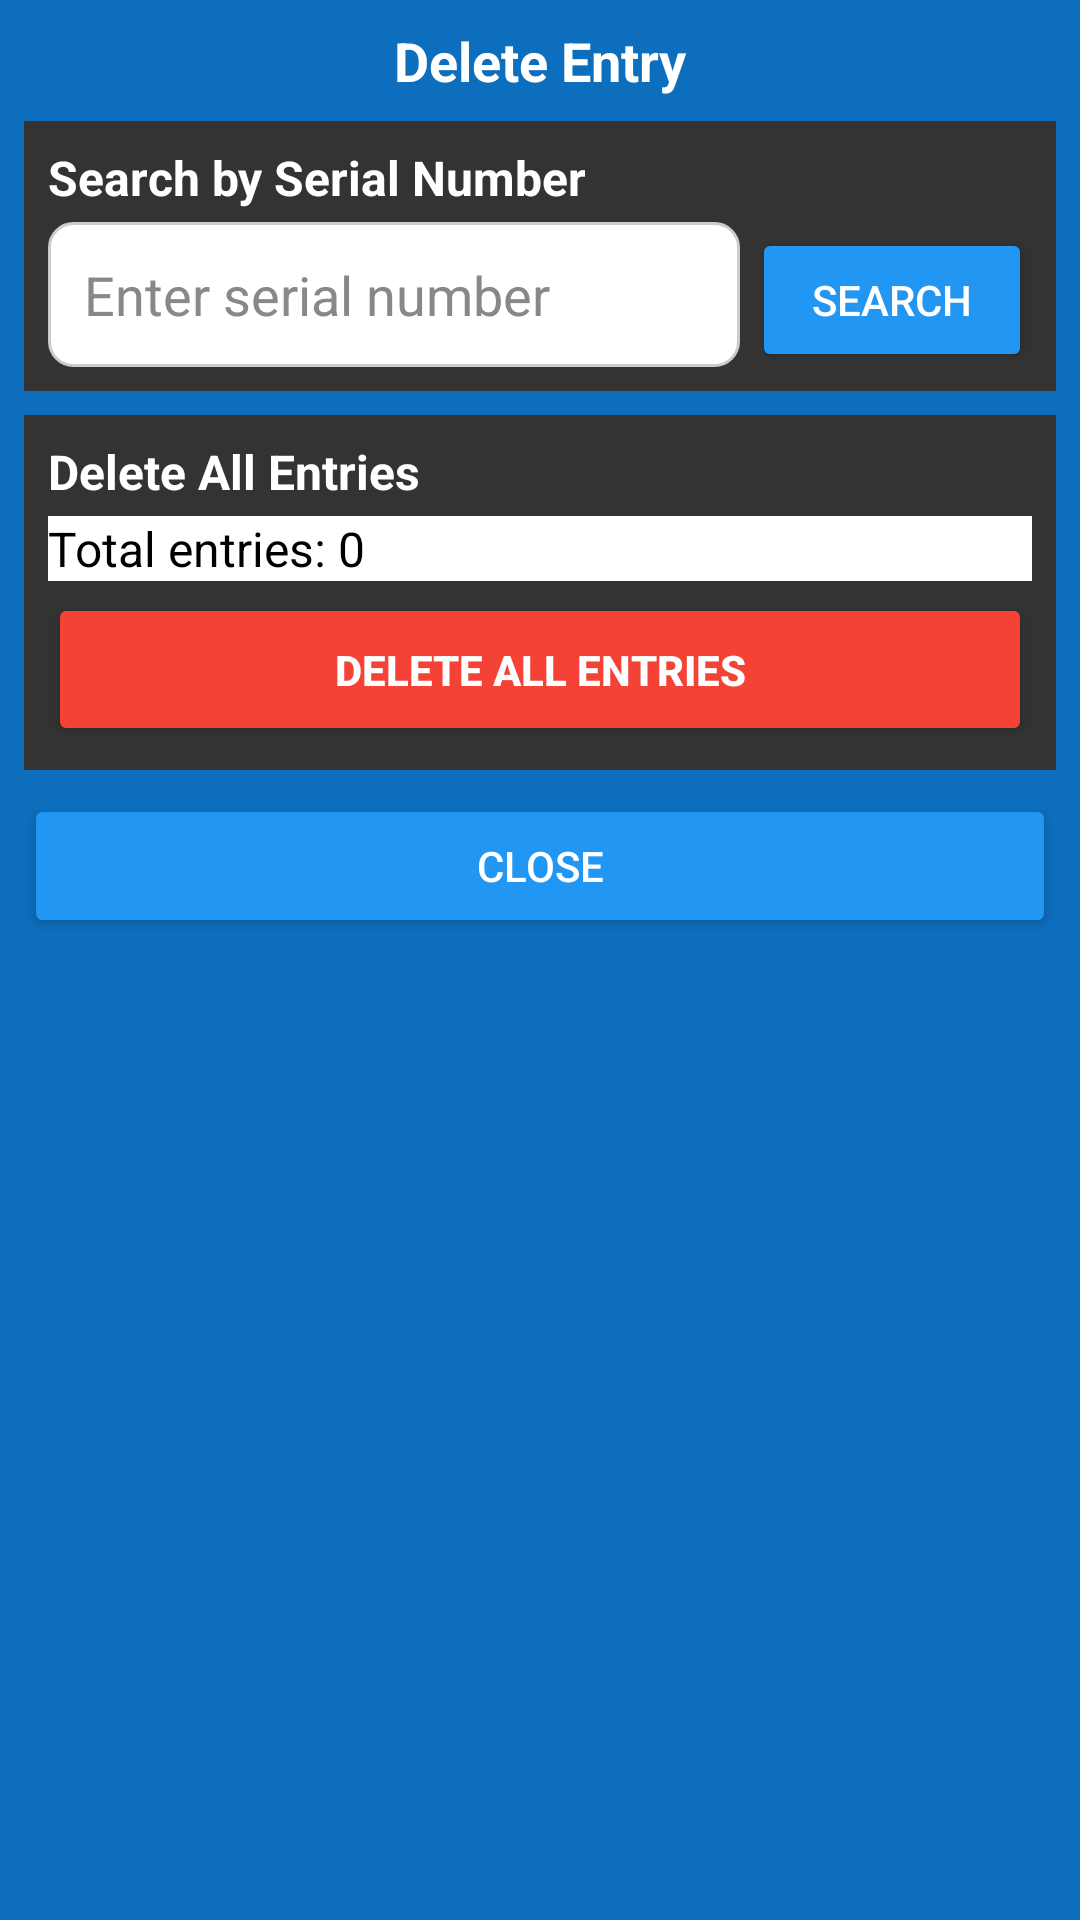

The Android layout XML behind this screen, and the referenced resources:
<!-- AndroidManifest.xml: application theme Theme.AppCompat.Light.NoActionBar -->
<!-- res/layout/fragment_e.xml -->
<?xml version="1.0" encoding="utf-8"?>
<ScrollView xmlns:android="http://schemas.android.com/apk/res/android"
    xmlns:app="http://schemas.android.com/apk/res-auto"
    android:layout_width="match_parent"
    android:layout_height="match_parent"
    android:background="#0D6EBD"
    android:layout_marginEnd="@dimen/layout_end_margin"
    android:layout_marginStart="@dimen/layout_start_margin"
    android:fillViewport="true">

    <LinearLayout
        android:layout_width="match_parent"
        android:layout_height="wrap_content"
        android:orientation="vertical"
        android:padding="@dimen/medium_padding">

        
        <LinearLayout
            android:layout_width="match_parent"
            android:layout_height="wrap_content"
            android:orientation="vertical"
            android:gravity="center"
            android:layout_marginBottom="@dimen/medium_padding">

            <TextView
                android:id="@+id/headingName"
                android:layout_width="match_parent"
                android:layout_height="wrap_content"
                android:text="Delete Entry"
                android:textSize="@dimen/xlarge_text_size"
                android:textStyle="bold"
                android:textColor="@color/white"
                android:gravity="center"/>

        </LinearLayout>

        
        <LinearLayout
            android:layout_width="match_parent"
            android:layout_height="wrap_content"
            android:orientation="vertical"
            android:background="#333333"
            android:padding="@dimen/medium_padding"
            android:layout_marginBottom="@dimen/medium_padding">

            <TextView
                android:layout_width="match_parent"
                android:layout_height="wrap_content"
                android:text="Search by Serial Number"
                android:textColor="@color/white"
                android:textSize="@dimen/large_text_size"
                android:textStyle="bold"
                android:layout_marginBottom="@dimen/small_padding"/>

            <LinearLayout
                android:layout_width="match_parent"
                android:layout_height="wrap_content"
                android:orientation="horizontal">

                <EditText
                    android:id="@+id/searchSerialEditText"
                    android:layout_width="0dp"
                    android:layout_height="wrap_content"
                    android:layout_weight="1"
                    android:background="@drawable/edittext_box"
                    android:hint="Enter serial number"
                    android:inputType="number"
                    android:textColor="#000000"
                    android:textColorHint="#888888"
                    android:padding="12dp"
                    android:imeOptions="actionSearch"/>

                <Button
                    android:id="@+id/btnSearch"
                    android:layout_width="wrap_content"
                    android:layout_height="wrap_content"
                    android:text="Search"
                    android:layout_marginStart="@dimen/small_padding"
                    android:backgroundTint="#2196F3"
                    android:textColor="@color/white"
                    android:paddingLeft="20dp"
                    android:paddingRight="20dp"/>
            </LinearLayout>
        </LinearLayout>

        
        <LinearLayout
            android:id="@+id/entryDetailsLayout"
            android:layout_width="match_parent"
            android:layout_height="wrap_content"
            android:orientation="vertical"
            android:background="#333333"
            android:padding="@dimen/medium_padding"
            android:layout_marginBottom="@dimen/medium_padding"
            android:visibility="gone">

            <TextView
                android:layout_width="match_parent"
                android:layout_height="wrap_content"
                android:text="Entry Details"
                android:textColor="@color/white"
                android:textSize="@dimen/large_text_size"
                android:textStyle="bold"
                android:layout_marginBottom="@dimen/small_padding"/>

            <TextView
                android:id="@+id/txtSerialNo"
                android:layout_width="match_parent"
                android:layout_height="wrap_content"
                android:textColor="#00FF00"
                android:textSize="@dimen/normal_text_size"
                android:layout_marginBottom="@dimen/tiny_padding"/>

            <TextView
                android:id="@+id/txtVehicleNo"
                android:layout_width="match_parent"
                android:layout_height="wrap_content"
                android:textColor="#00FF00"
                android:textSize="@dimen/normal_text_size"
                android:layout_marginBottom="@dimen/tiny_padding"/>

            <TextView
                android:id="@+id/txtVehicleType"
                android:layout_width="match_parent"
                android:layout_height="wrap_content"
                android:textColor="#00FF00"
                android:textSize="@dimen/normal_text_size"
                android:layout_marginBottom="@dimen/tiny_padding"/>

            <TextView
                android:id="@+id/txtMaterial"
                android:layout_width="match_parent"
                android:layout_height="wrap_content"
                android:textColor="#00FF00"
                android:textSize="@dimen/normal_text_size"
                android:layout_marginBottom="@dimen/tiny_padding"/>

            <TextView
                android:id="@+id/txtParty"
                android:layout_width="match_parent"
                android:layout_height="wrap_content"
                android:textColor="#00FF00"
                android:textSize="@dimen/normal_text_size"
                android:layout_marginBottom="@dimen/tiny_padding"/>

            <TextView
                android:id="@+id/txtGross"
                android:layout_width="match_parent"
                android:layout_height="wrap_content"
                android:textColor="#00FF00"
                android:textSize="@dimen/normal_text_size"
                android:layout_marginBottom="@dimen/tiny_padding"/>

            <TextView
                android:id="@+id/txtTare"
                android:layout_width="match_parent"
                android:layout_height="wrap_content"
                android:textColor="#00FF00"
                android:textSize="@dimen/normal_text_size"
                android:layout_marginBottom="@dimen/tiny_padding"/>

            <TextView
                android:id="@+id/txtNet"
                android:layout_width="match_parent"
                android:layout_height="wrap_content"
                android:textColor="#00FF00"
                android:textSize="@dimen/normal_text_size"
                android:layout_marginBottom="@dimen/tiny_padding"/>

            <TextView
                android:id="@+id/txtFinalized"
                android:layout_width="match_parent"
                android:layout_height="wrap_content"
                android:textColor="#00FF00"
                android:textSize="@dimen/normal_text_size"
                android:layout_marginBottom="@dimen/tiny_padding"/>

            <TextView
                android:id="@+id/txtTimestamp"
                android:layout_width="match_parent"
                android:layout_height="wrap_content"
                android:textColor="#00FF00"
                android:textSize="@dimen/normal_text_size"
                android:layout_marginBottom="@dimen/small_padding"/>

            <LinearLayout
                android:layout_width="match_parent"
                android:layout_height="wrap_content"
                android:orientation="horizontal"
                android:layout_marginTop="@dimen/small_padding">

                <Button
                    android:id="@+id/btnDeleteSingle"
                    android:layout_width="0dp"
                    android:layout_height="wrap_content"
                    android:layout_weight="1"
                    android:text="Delete This Entry"
                    android:backgroundTint="#F44336"
                    android:textColor="@color/white"
                    android:layout_marginEnd="@dimen/tiny_padding"/>

                <Button
                    android:id="@+id/btnClear"
                    android:layout_width="0dp"
                    android:layout_height="wrap_content"
                    android:layout_weight="1"
                    android:text="Clear"
                    android:backgroundTint="#9E9E9E"
                    android:textColor="@color/white"
                    android:layout_marginStart="@dimen/tiny_padding"/>
            </LinearLayout>
        </LinearLayout>

        
        <LinearLayout
            android:layout_width="match_parent"
            android:layout_height="wrap_content"
            android:orientation="vertical"
            android:background="#333333"
            android:padding="@dimen/medium_padding"
            android:layout_marginBottom="@dimen/medium_padding">

            <TextView
                android:layout_width="match_parent"
                android:layout_height="wrap_content"
                android:text="Delete All Entries"
                android:textColor="@color/white"
                android:textSize="@dimen/large_text_size"
                android:textStyle="bold"
                android:layout_marginBottom="@dimen/small_padding"/>

            <TextView
                android:id="@+id/txtTotalEntries"
                android:layout_width="match_parent"
                android:layout_height="wrap_content"
                android:text="Total entries: 0"
                android:textColor="#000000"
                android:background="#FFFFFF"
                android:textSize="@dimen/normal_text_size"
                android:layout_marginBottom="@dimen/small_padding"/>

            <Button
                android:id="@+id/btnDeleteAll"
                android:layout_width="match_parent"
                android:layout_height="wrap_content"
                android:text="DELETE ALL ENTRIES"
                android:backgroundTint="#F44336"
                android:textColor="@color/white"
                android:textStyle="bold"
                android:padding="16dp"/>
        </LinearLayout>

        
        <Button
            android:id="@+id/btnClose"
            android:layout_width="match_parent"
            android:layout_height="wrap_content"
            android:text="Close"
            android:backgroundTint="#2196F3"
            android:textColor="@color/white"
            android:padding="12dp"/>
    </LinearLayout>
</ScrollView>
<!-- resources referenced by this layout -->
<resources>
  <color name="white">#FFFFFFFF</color>
  <dimen name="large_text_size">16sp</dimen>
  <dimen name="layout_end_margin">90dp</dimen>
  <dimen name="layout_start_margin">90dp</dimen>
  <dimen name="medium_padding">8dp</dimen>
  <dimen name="normal_text_size">16sp</dimen>
  <dimen name="small_padding">4dp</dimen>
  <dimen name="tiny_padding">2dp</dimen>
  <dimen name="xlarge_text_size">18sp</dimen>
  <!-- drawable edittext_box (drawable) -->
  <?xml version="1.0" encoding="utf-8"?>
  <shape xmlns:android="http://schemas.android.com/apk/res/android">
      <solid android:color="#FFFFFF"/>
      <corners android:radius="8dp"/>
      <stroke
          android:width="1dp"
          android:color="#CCCCCC"/>
      <padding
          android:left="12dp"
          android:top="8dp"
          android:right="12dp"
          android:bottom="8dp"/>
  </shape>
</resources>
